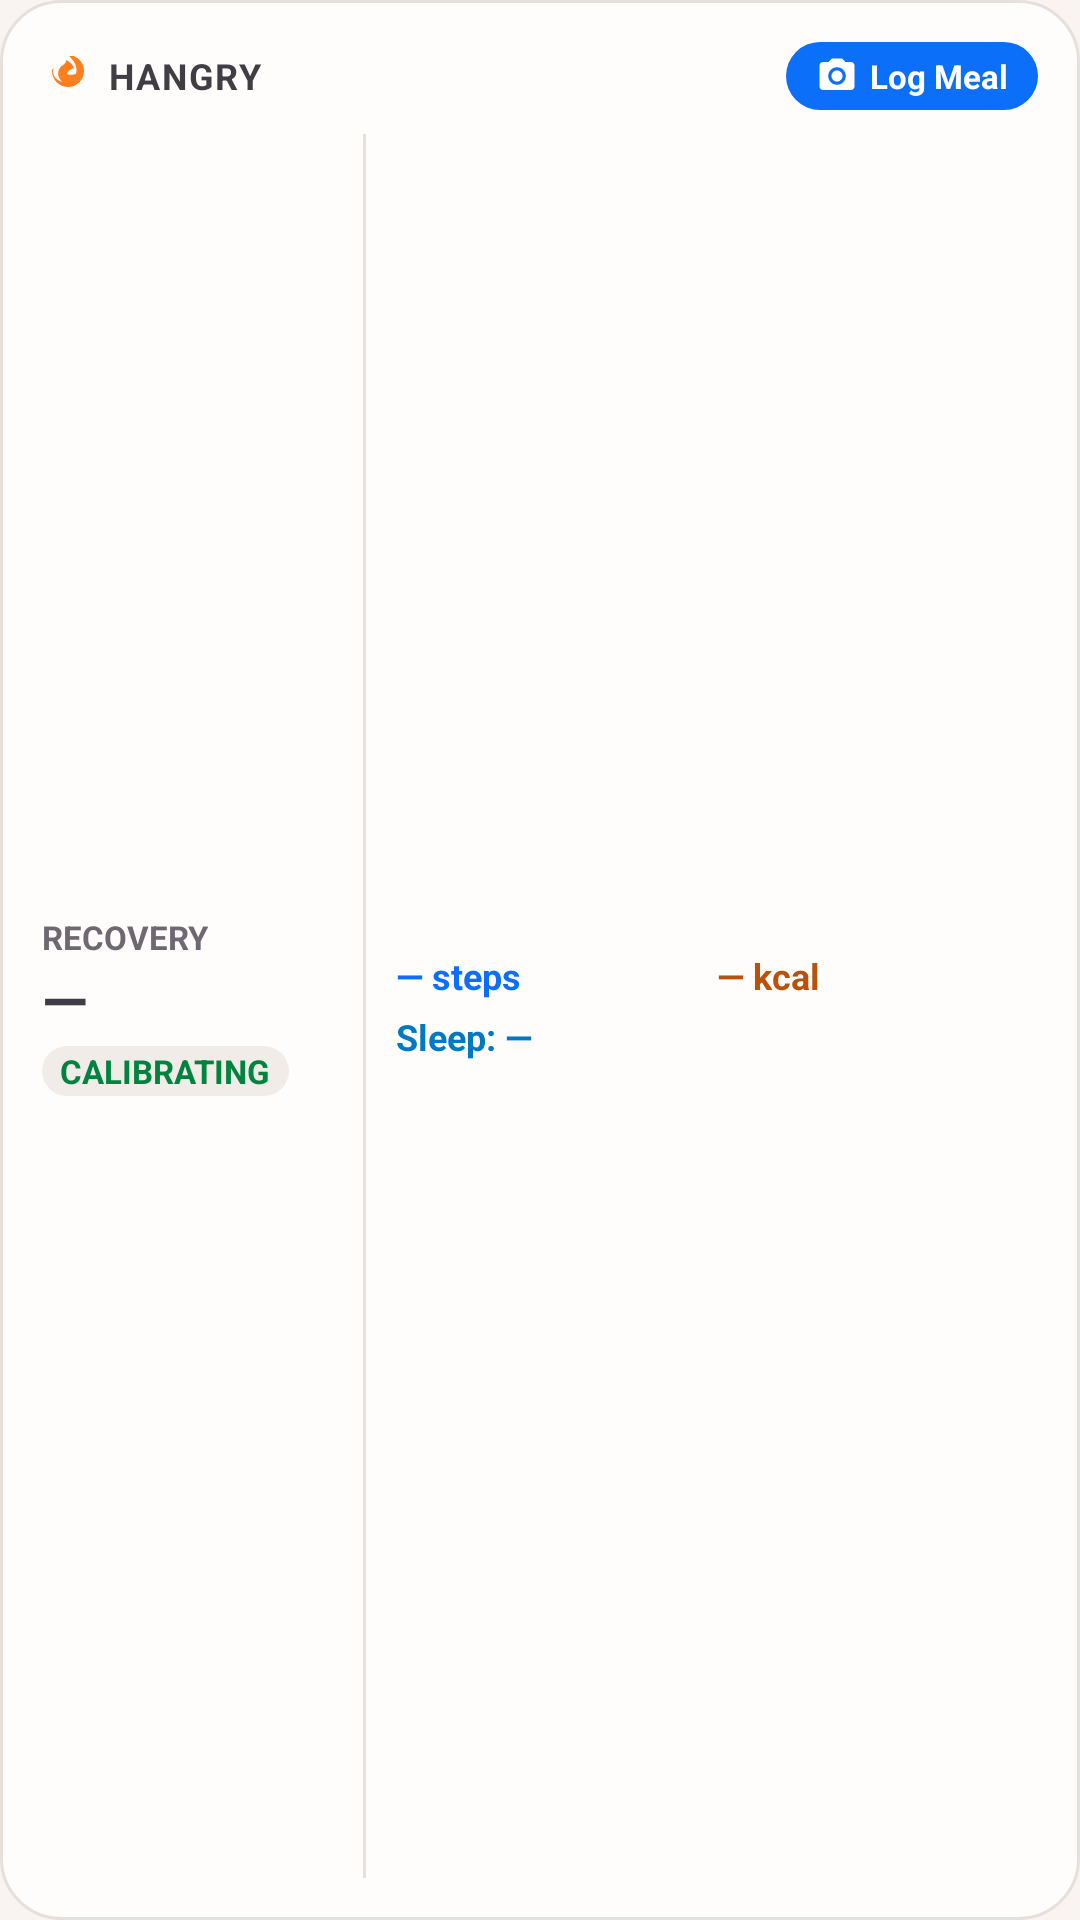

Android layout source for this screen:
<!-- AndroidManifest.xml: application theme Theme.Hangry -->
<!-- res/layout/widget_overview.xml -->
<?xml version="1.0" encoding="utf-8"?>
<LinearLayout xmlns:android="http://schemas.android.com/apk/res/android"
    android:id="@+id/widget_overview_root"
    android:layout_width="match_parent"
    android:layout_height="match_parent"
    android:background="@drawable/bg_widget_surface"
    android:orientation="vertical"
    android:padding="14dp">

    
    <LinearLayout
        android:layout_width="match_parent"
        android:layout_height="wrap_content"
        android:gravity="center_vertical"
        android:orientation="horizontal">

        <ImageView
            android:layout_width="16dp"
            android:layout_height="16dp"
            android:src="@drawable/ic_widget_flame"
            android:contentDescription="@null" />

        <TextView
            android:layout_width="0dp"
            android:layout_height="wrap_content"
            android:layout_marginStart="6dp"
            android:layout_weight="1"
            android:text="HANGRY"
            android:textColor="@color/widget_text"
            android:textSize="12sp"
            android:textStyle="bold"
            android:letterSpacing="0.05" />

        
        <LinearLayout
            android:id="@+id/btn_overview_log_meal"
            android:layout_width="wrap_content"
            android:layout_height="wrap_content"
            android:background="@drawable/bg_widget_button"
            android:gravity="center"
            android:orientation="horizontal"
            android:paddingHorizontal="10dp"
            android:paddingVertical="4dp">

            <ImageView
                android:layout_width="14dp"
                android:layout_height="14dp"
                android:src="@drawable/ic_widget_camera"
                android:contentDescription="@null" />

            <TextView
                android:layout_width="wrap_content"
                android:layout_height="wrap_content"
                android:layout_marginStart="4dp"
                android:text="@string/widget_layout_log_meal"
                android:textColor="#FFFFFF"
                android:textSize="11sp"
                android:textStyle="bold" />
        </LinearLayout>
    </LinearLayout>

    
    <LinearLayout
        android:layout_width="match_parent"
        android:layout_height="0dp"
        android:layout_marginTop="8dp"
        android:layout_weight="1"
        android:gravity="center_vertical"
        android:orientation="horizontal">

        
        <LinearLayout
            android:id="@+id/btn_overview_recovery"
            android:layout_width="0dp"
            android:layout_height="match_parent"
            android:layout_weight="1"
            android:gravity="center_vertical"
            android:orientation="vertical"
            android:paddingEnd="8dp">

            <TextView
                android:layout_width="wrap_content"
                android:layout_height="wrap_content"
                android:text="@string/widget_layout_recovery"
                android:textColor="@color/widget_text_secondary"
                android:textSize="11sp"
                android:textStyle="bold" />

            <TextView
                android:id="@+id/tv_overview_recovery_score"
                android:layout_width="wrap_content"
                android:layout_height="wrap_content"
                android:text="—"
                android:textColor="@color/widget_text"
                android:textSize="20sp"
                android:textStyle="bold" />

            <TextView
                android:id="@+id/tv_overview_recovery_badge"
                android:layout_width="wrap_content"
                android:layout_height="wrap_content"
                android:layout_marginTop="2dp"
                android:background="@drawable/bg_widget_chip"
                android:paddingHorizontal="6dp"
                android:paddingVertical="1dp"
                android:text="@string/widget_layout_calibrating"
                android:textColor="@color/widget_green"
                android:textSize="11sp"
                android:textStyle="bold" />
        </LinearLayout>

        
        
        <FrameLayout
            android:layout_width="1dp"
            android:layout_height="match_parent"
            android:background="@color/widget_outline" />

        
        <LinearLayout
            android:id="@+id/btn_overview_activity"
            android:layout_width="0dp"
            android:layout_height="match_parent"
            android:layout_marginStart="10dp"
            android:layout_weight="2"
            android:gravity="center_vertical"
            android:orientation="vertical">

            
            <LinearLayout
                android:layout_width="match_parent"
                android:layout_height="wrap_content"
                android:gravity="center_vertical"
                android:orientation="horizontal">

                <TextView
                    android:id="@+id/tv_overview_steps"
                    android:layout_width="0dp"
                    android:layout_height="wrap_content"
                    android:layout_weight="1"
                    android:text="@string/widget_layout_none_steps"
                    android:textColor="@color/widget_blue"
                    android:textSize="12sp"
                    android:textStyle="bold" />

                <TextView
                    android:id="@+id/tv_overview_calories"
                    android:layout_width="0dp"
                    android:layout_height="wrap_content"
                    android:layout_weight="1"
                    android:text="@string/widget_layout_none_kcal"
                    android:textColor="@color/widget_orange"
                    android:textSize="12sp"
                    android:textStyle="bold" />
            </LinearLayout>

            
            <LinearLayout
                android:layout_width="match_parent"
                android:layout_height="wrap_content"
                android:layout_marginTop="4dp"
                android:gravity="center_vertical"
                android:orientation="horizontal">

                <TextView
                    android:id="@+id/tv_overview_sleep"
                    android:layout_width="match_parent"
                    android:layout_height="wrap_content"
                    android:text="@string/widget_layout_sleep_none"
                    android:textColor="@color/widget_azure"
                    android:textSize="12sp"
                    android:textStyle="bold" />
            </LinearLayout>
        </LinearLayout>
    </LinearLayout>
</LinearLayout>
<!-- resources referenced by this layout -->
<resources>
  <color name="widget_azure">#00A4FF</color>
  <color name="widget_blue">#6AA8FF</color>
  <color name="widget_green">#01A652</color>
  <color name="widget_orange">#FF7E1D</color>
  <color name="widget_outline">#3A363F</color>
  <color name="widget_text">#FFFFFF</color>
  <color name="widget_text_secondary">#B5AEB8</color>
  <!-- drawable bg_widget_button (drawable) -->
  <?xml version="1.0" encoding="utf-8"?>
  <shape xmlns:android="http://schemas.android.com/apk/res/android"
      android:shape="rectangle">
      <solid android:color="#0C6FF9" />
      <corners android:radius="14dp" />
  </shape>
  <!-- drawable bg_widget_chip (drawable) -->
  <?xml version="1.0" encoding="utf-8"?>
  <shape xmlns:android="http://schemas.android.com/apk/res/android"
      android:shape="rectangle">
      <solid android:color="@color/widget_track" />
      <corners android:radius="12dp" />
  </shape>
  <!-- drawable bg_widget_surface (drawable) -->
  <?xml version="1.0" encoding="utf-8"?>
  <shape xmlns:android="http://schemas.android.com/apk/res/android"
      android:shape="rectangle">
      <solid android:color="@color/widget_surface" />
      <corners android:radius="20dp" />
      <stroke
          android:width="1dp"
          android:color="@color/widget_outline" />
  </shape>
  <!-- drawable ic_widget_camera (drawable) -->
  <vector xmlns:android="http://schemas.android.com/apk/res/android"
      android:width="24dp"
      android:height="24dp"
      android:viewportWidth="24"
      android:viewportHeight="24">
      <path
          android:fillColor="#FFFFFF"
          android:pathData="M12,12m-3.2,0a3.2,3.2 0,1 1,6.4 0a3.2,3.2 0,1 1,-6.4 0" />
      <path
          android:fillColor="#FFFFFF"
          android:pathData="M9,2L7.17,4H4c-1.1,0 -2,0.9 -2,2v12c0,1.1 0.9,2 2,2h16c1.1,0 2,-0.9 2,-2V6c0,-1.1 -0.9,-2 -2,-2h-3.17L15,2H9zm3,15c-2.76,0 -5,-2.24 -5,-5s2.24,-5 5,-5 5,2.24 5,5 -2.24,5 -5,5z" />
  </vector>
  <!-- drawable ic_widget_flame (drawable) -->
  <vector xmlns:android="http://schemas.android.com/apk/res/android"
      android:width="24dp"
      android:height="24dp"
      android:viewportWidth="24"
      android:viewportHeight="24">
      <path
          android:fillColor="#FF7E1D"
          android:pathData="M12,12.9c0,-2.36 1.76,-4.27 3.99,-4.85C15.54,6.44 14.07,5.08 12.3,4c-0.29,1.1 -0.99,2.07 -2,2.67C9.39,7.22 8.79,7.99 8.44,8.88 7.37,11.58 8.84,14.6 11.53,15.67c0.29,0.12 0.47,0.38 0.47,0.69v0.54c2.81,-0.5 4.95,-2.96 4.95,-5.9 0,-0.03 0,-0.07 0,-0.1 -1.41,0.61 -3.05,0.76 -4.47,0.18 -0.3,-0.12 -0.48,-0.41 -0.48,-0.74v-0.44zM13.5,2c0.05,0.04 0.1,0.08 0.15,0.13 1.94,1.86 3.61,4.19 3.61,6.87 0,3.31 -2.69,6 -6,6 -1.52,0 -2.9,-0.57 -3.96,-1.5 -1.06,-0.93 -1.74,-2.27 -1.78,-3.77 0,-0.6 0.11,-1.18 0.31,-1.73C5.38,8.24 5,8.85 5,9.5c0,4.42 3.58,8 8,8s8,-3.58 8,-8c0,-3.45 -2.18,-6.4 -5.25,-7.5C14.73,2 14.12,2 13.5,2z" />
  </vector>
  <string name="widget_layout_calibrating">CALIBRATING</string>
  <string name="widget_layout_log_meal">Log Meal</string>
  <string name="widget_layout_none_kcal">— kcal</string>
  <string name="widget_layout_none_steps">— steps</string>
  <string name="widget_layout_recovery">RECOVERY</string>
  <string name="widget_layout_sleep_none">Sleep: —</string>
  <style name="Theme.Hangry" parent="android:Theme.Material.NoActionBar">
          <item name="android:windowBackground">@color/brand_cream</item>
          <item name="android:statusBarColor">@android:color/transparent</item>
          <item name="android:navigationBarColor">@android:color/transparent</item>
          <item name="android:windowLightStatusBar">true</item>
          <item name="android:windowLightNavigationBar">true</item>
      </style>
  <color name="widget_track">#2F2C33</color>
  <color name="widget_surface">#252329</color>
  <color name="brand_cream">#FFF9F4F2</color>
</resources>
